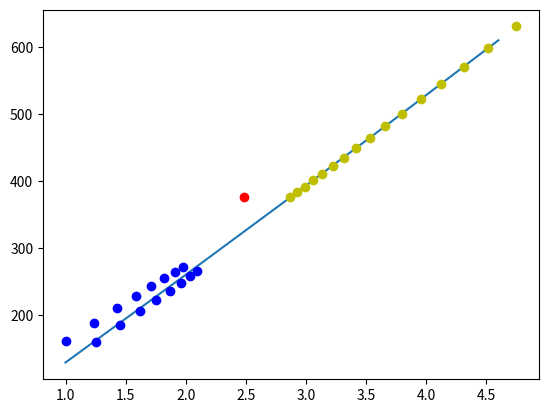

Python code for this plot:
#halving method

import matplotlib.pyplot as plt
import numpy as np

def halving(l,r,e,ap,bp,cp):
    l_domain=l 
    r_domain=r
    x=0
    coeff=[ap,bp,cp]
    epsilon = e
    a=l_domain
    b=r_domain
    iteration=0
    length = (b-a)
    
    x1=l_domain
    x2=r_domain
    fxlist=[x**2,x**1,x**0] #your unimodal equation here
    xplot = np.arange(l, r, e)
    aplot = ap
    bplot = bp
    cplot = cp
    yplot = aplot*(xplot**2) + bplot*xplot + cplot 
    plt.plot(xplot,yplot)
    def fx(fn):
        Y=0
        for i in range(len(coeff)):
            Y=Y+(fn[i]*coeff[i])
        return Y
    print("This is running!")
    while epsilon<length:
        iteration=iteration+1
        print("Length:",length)
        oldx1=x1
        oldx2=x2
        x1= a+(length/16)
        x2= b-(length/16)
        print("X1:",x1)
        print("X2:",x2)
        x=x1
        fxlist=[x**2,x**1,x**0]
        f1=fx(fxlist)
        x=x2
        fxlist=[x**2,x**1,x**0]
        print("f1:",f1)
        x=x2
        f2=fx(fxlist)
        print("f2:",f2)

        if(f1>f2):
            a=x1
            b=oldx2
        else:
            b=x2
            a=oldx1
        
        plt.plot(a,f1,'bo')
        plt.plot(b,f2,'yo')
        length=(b-a)
        print("length:",length)
        print("a:",a)
        print("b:",b) 
    
        print("---------------------")    
    print("Iterations:",iteration)
    x = (a+b)/2
    print("minimal x:",x)
    minimia=fx(fxlist)
    print("minima:",minimia)
    plt.plot(x,minimia,'ro')
    plt.show()



    

halving(1,5,0.9,1,128,0)



